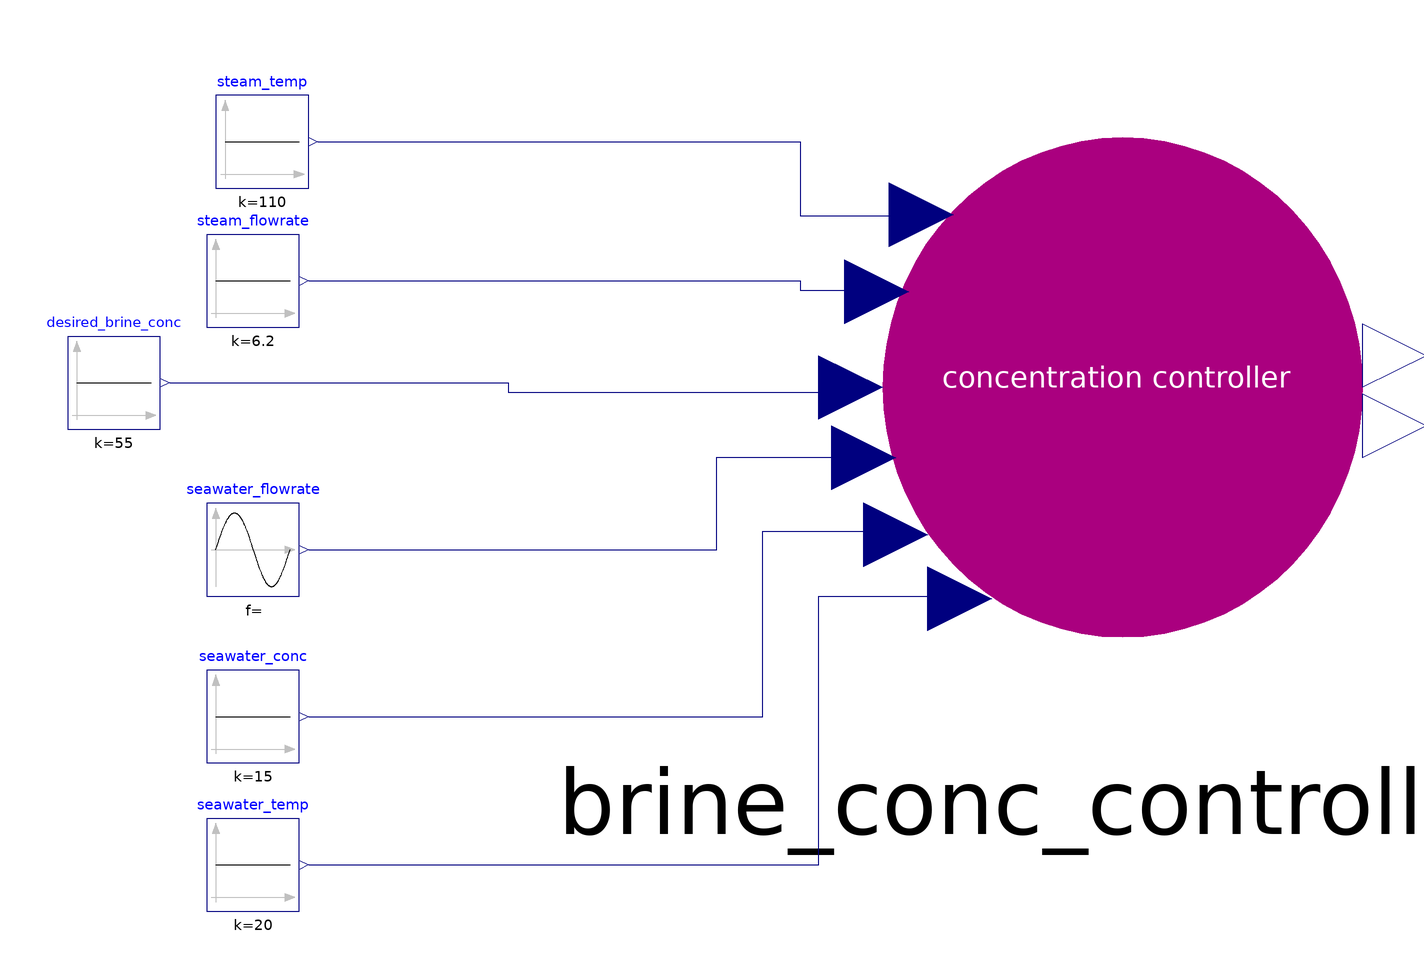

Above is the diagram view of the following Modelica model: its components placed by their Placement annotations and its connect equations drawn as lines.

model test_brineconc_controller
  custom_controller brine_conc_controller annotation(
    Placement(visible = true, transformation(origin = {-17, 29}, extent = {{-69, -69}, {69, 69}}, rotation = 0)));
  Modelica.Blocks.Sources.Constant steam_temp(k = 110) annotation(
    Placement(visible = true, transformation(origin = {-184, 82}, extent = {{-10, -10}, {10, 10}}, rotation = 0)));
  Modelica.Blocks.Sources.Constant steam_flowrate(k = 6.2) annotation(
    Placement(visible = true, transformation(origin = {-186, 52}, extent = {{-10, -10}, {10, 10}}, rotation = 0)));
  Modelica.Blocks.Sources.Sine seawater_flowrate(amplitude = 10, freqHz = 10, offset = 250) annotation(
    Placement(visible = true, transformation(origin = {-186, -6}, extent = {{-10, -10}, {10, 10}}, rotation = 0)));
  Modelica.Blocks.Sources.Constant seawater_conc(k = 15) annotation(
    Placement(visible = true, transformation(origin = {-186, -42}, extent = {{-10, -10}, {10, 10}}, rotation = 0)));
  Modelica.Blocks.Sources.Constant seawater_temp(k = 20) annotation(
    Placement(visible = true, transformation(origin = {-186, -74}, extent = {{-10, -10}, {10, 10}}, rotation = 0)));
  Modelica.Blocks.Sources.Constant desired_brine_conc(k = 55) annotation(
    Placement(visible = true, transformation(origin = {-216, 30}, extent = {{-10, -10}, {10, 10}}, rotation = 0)));
equation
  connect(steam_temp.y, brine_conc_controller.Tin_steam) annotation(
    Line(points = {{-172, 82}, {-68, 82}, {-68, 66}, {-42, 66}}, color = {0, 0, 127}));
  connect(steam_flowrate.y, brine_conc_controller.heat_steam_in) annotation(
    Line(points = {{-174, 52}, {-68, 52}, {-68, 50}, {-52, 50}}, color = {0, 0, 127}));
  connect(seawater_flowrate.y, brine_conc_controller.seawater_in) annotation(
    Line(points = {{-174, -6}, {-86, -6}, {-86, 14}, {-54, 14}}, color = {0, 0, 127}));
  connect(seawater_conc.y, brine_conc_controller.seawater_conc) annotation(
    Line(points = {{-174, -42}, {-76, -42}, {-76, -2}, {-48, -2}}, color = {0, 0, 127}));
  connect(seawater_temp.y, brine_conc_controller.seawater_Tin) annotation(
    Line(points = {{-174, -74}, {-64, -74}, {-64, -16}, {-34, -16}}, color = {0, 0, 127}));
  connect(desired_brine_conc.y, brine_conc_controller.desired_conc) annotation(
    Line(points = {{-204, 30}, {-131, 30}, {-131, 28}, {-58, 28}}, color = {0, 0, 127}));

annotation(
    uses(Modelica(version = "3.2.3")),
    Diagram(coordinateSystem(extent = {{-240, 100}, {80, -100}})),
    version = "");
end test_brineconc_controller;